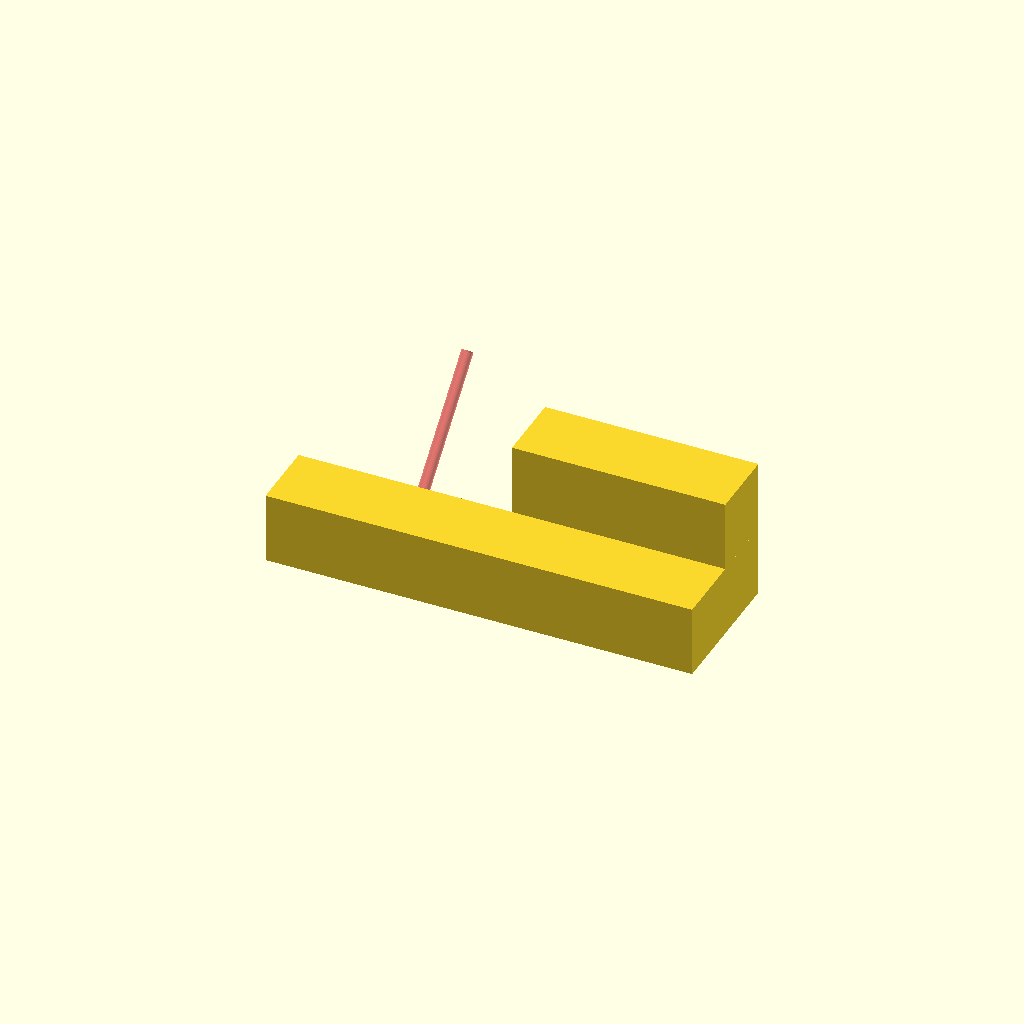
Cell 1: the model at its default parameters.
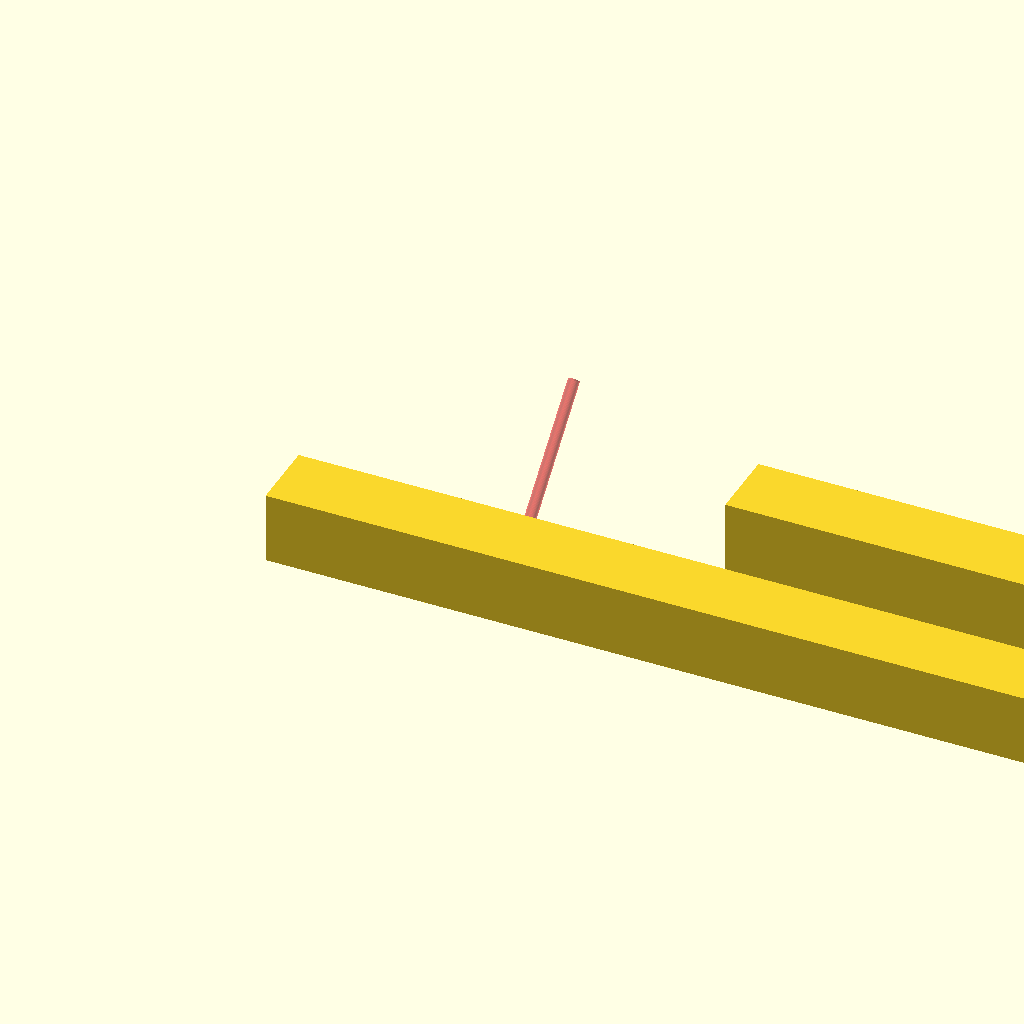
Cell 2: the same model with V1 = 120.
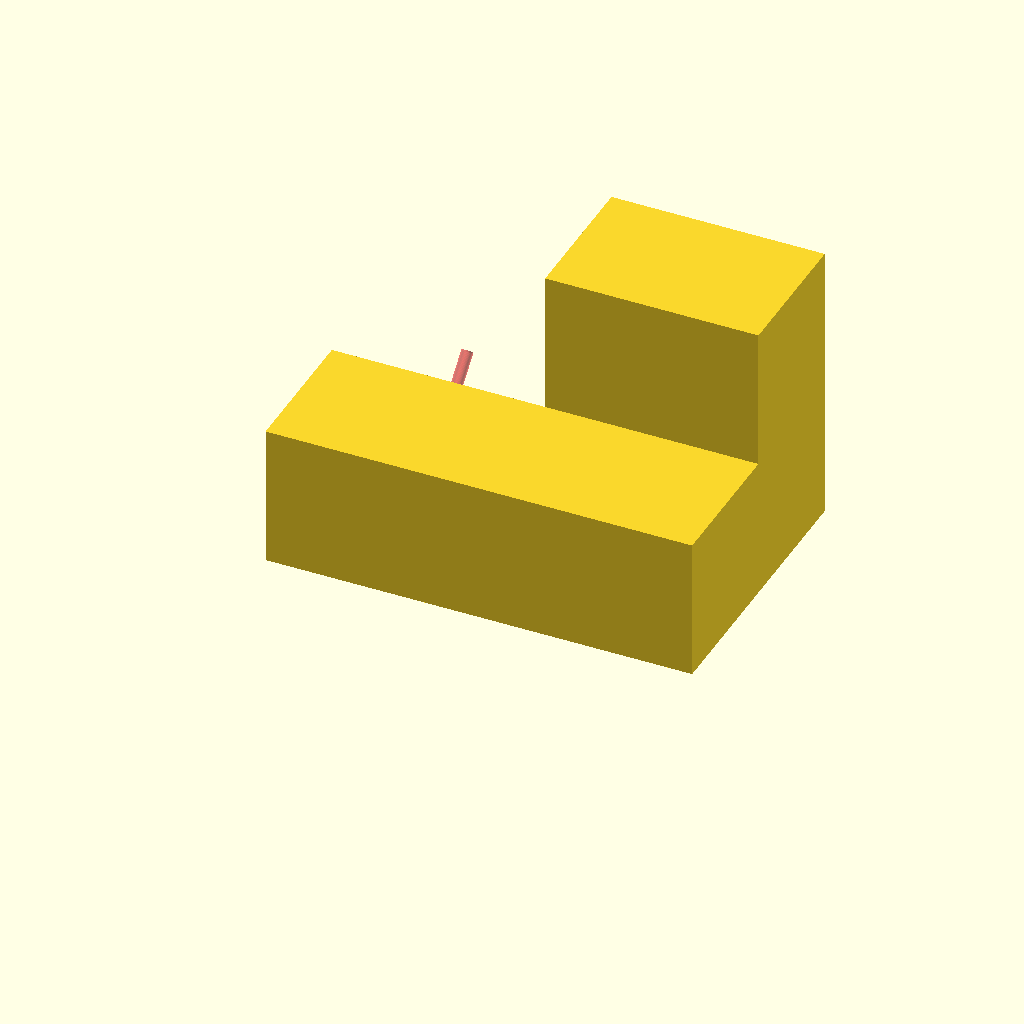
Cell 3 — V2 set to 40, the other parameters unchanged.
All cells are drawn from one camera (rotation 55°, 0°, 25°, orthographic, colour scheme Cornfield), so only the parameter changes between them.
OpenSCAD source file original/slicer45/slicer-2p.scad:
$fn=50;
V1=60;
V2=20;
module main() {
    difference() {
        body();
        hole();
    }
}

module hole() {
//    #translate([V1/2,40,0]) rotate([45,0,0]) cylinder(60,d=3.2);
    #translate([V1/2,V2+5,15]) rotate([45,0,0]) union() {
        cylinder(60,d=3.2);
        cylinder(10,d=6);
}
}
module body() {
    cube([V1,V2,V2]);
    hull() {
        translate([0,0,V2]) polyhedron([[0,0,0],[0,V2,0],[0,V2,V2]],[[0,1,2]]);
        translate([V1,0,V2]) polyhedron([[0,0,0],[0,V2,0],[0,V2,V2]],[[0,1,2]]);
    }
    translate([V1,-V2,V2]) cube([V1,V2,V2]);
    translate([V1,0,0]) cube([V1,V2,V2*2]);
}

translate([0,0,V2])rotate([-90,0,0])
main();
Parameter table extracted from the source (name, type, default, range or options):
V1: number, default 60
V2: number, default 20
